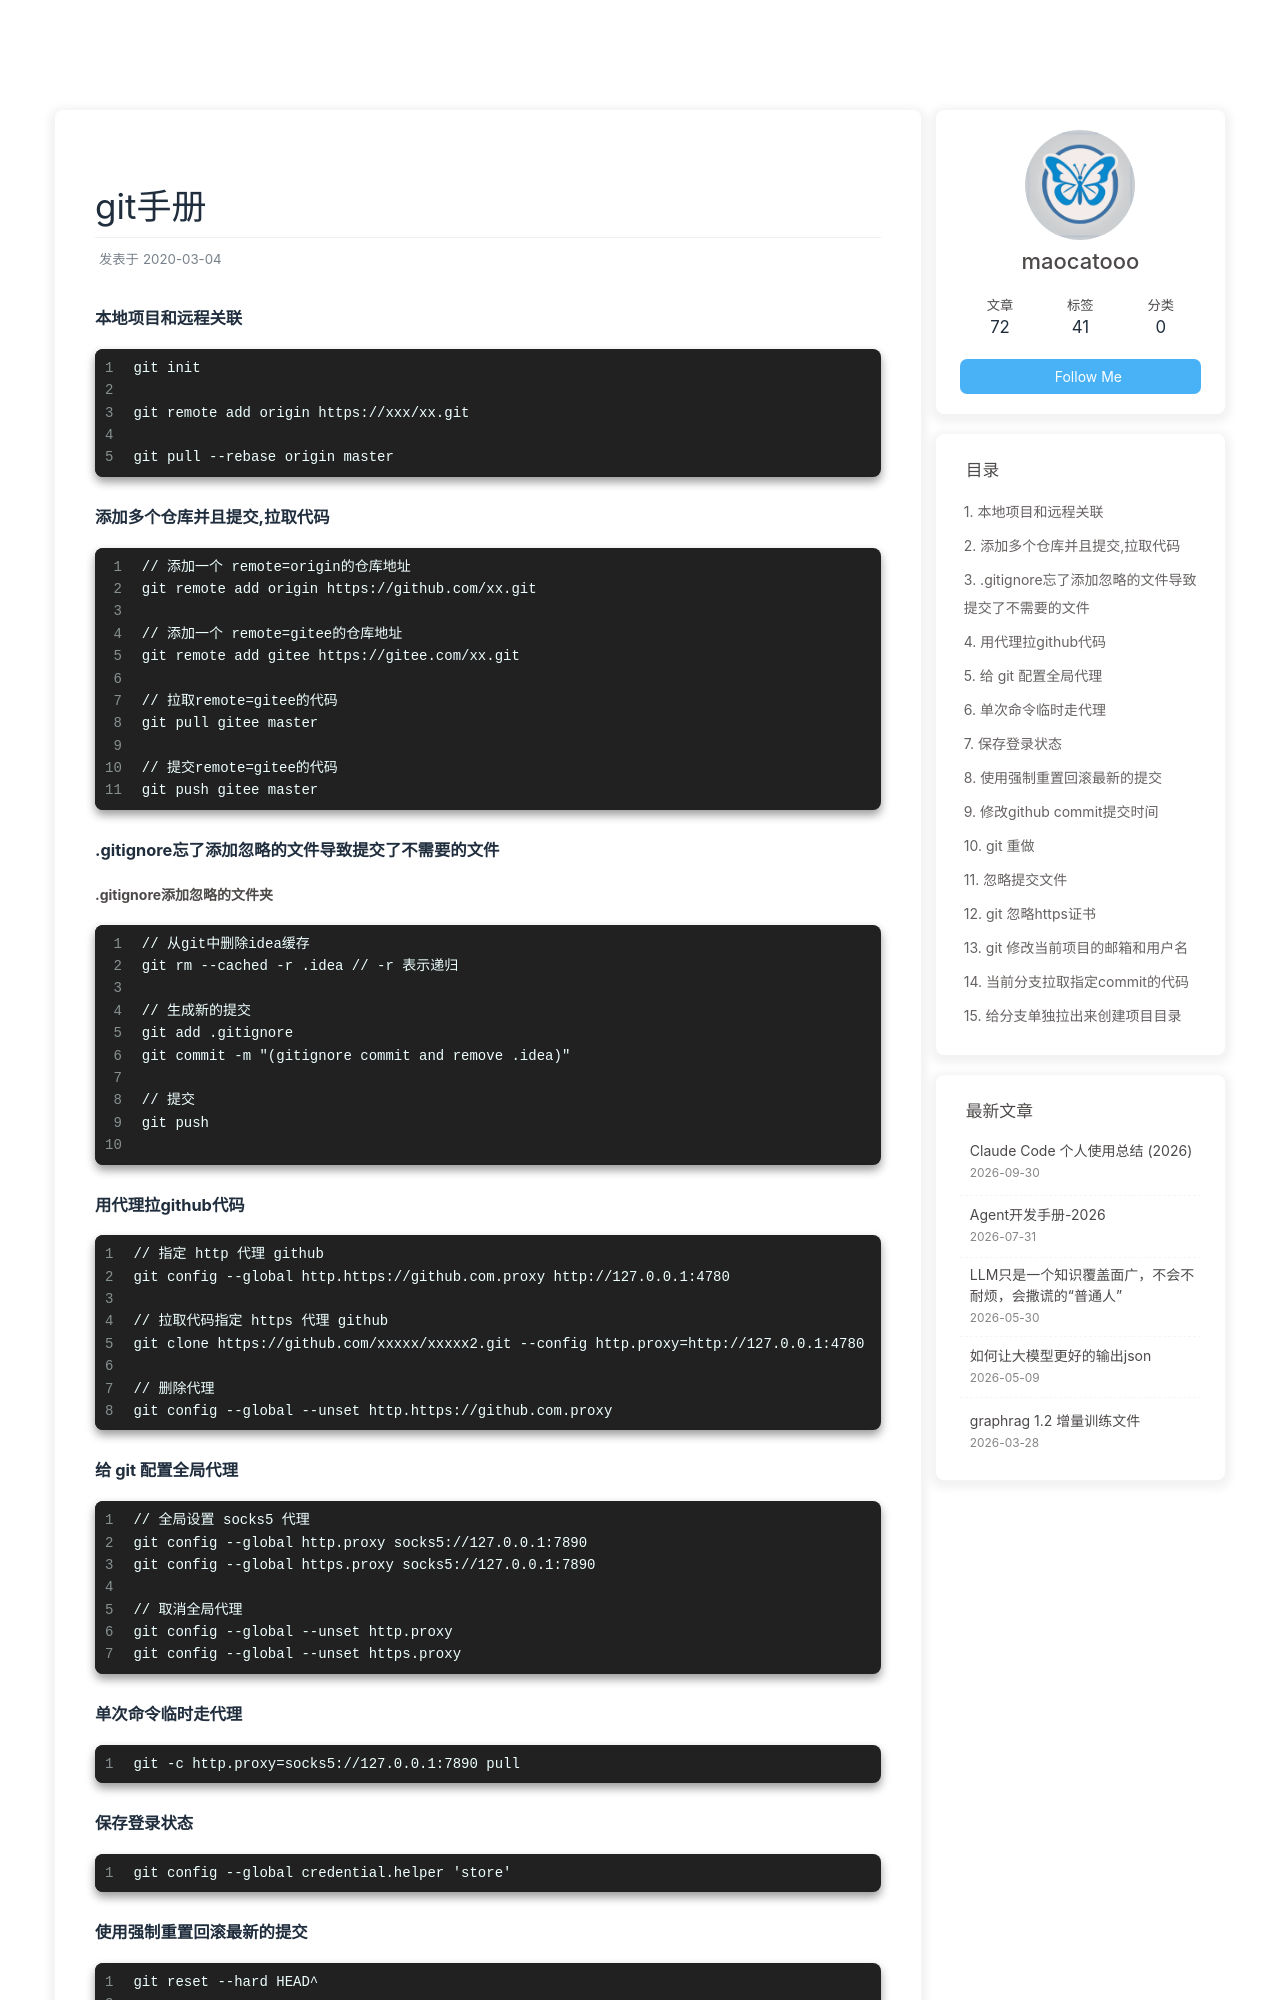

repository: maocatooo/maocatooo.github.io · page: 2020/03/04/git手册/git/index.html · generator: jekyll

---
title: git手册
date: 2020-03-04
tags: [git手册]
---

### 本地项目和远程关联
```shell
git init

git remote add origin https://xxx/xx.git

git pull --rebase origin master
```

### 添加多个仓库并且提交,拉取代码
```shell
// 添加一个 remote=origin的仓库地址
git remote add origin https://github.com/xx.git

// 添加一个 remote=gitee的仓库地址
git remote add gitee https://gitee.com/xx.git

// 拉取remote=gitee的代码
git pull gitee master

// 提交remote=gitee的代码
git push gitee master
```

### .gitignore忘了添加忽略的文件导致提交了不需要的文件
**.gitignore添加忽略的文件夹**
```shell
// 从git中删除idea缓存
git rm --cached -r .idea // -r 表示递归

// 生成新的提交
git add .gitignore
git commit -m "(gitignore commit and remove .idea)"

// 提交
git push

```

### 用代理拉github代码
```shell
// 指定 http 代理 github
git config --global http.https://github.com.proxy http://127.0.0.1:4780

// 拉取代码指定 https 代理 github
git clone https://github.com/xxxxx/xxxxx2.git --config http.proxy=http://127.0.0.1:4780

// 删除代理
git config --global --unset http.https://github.com.proxy
```
